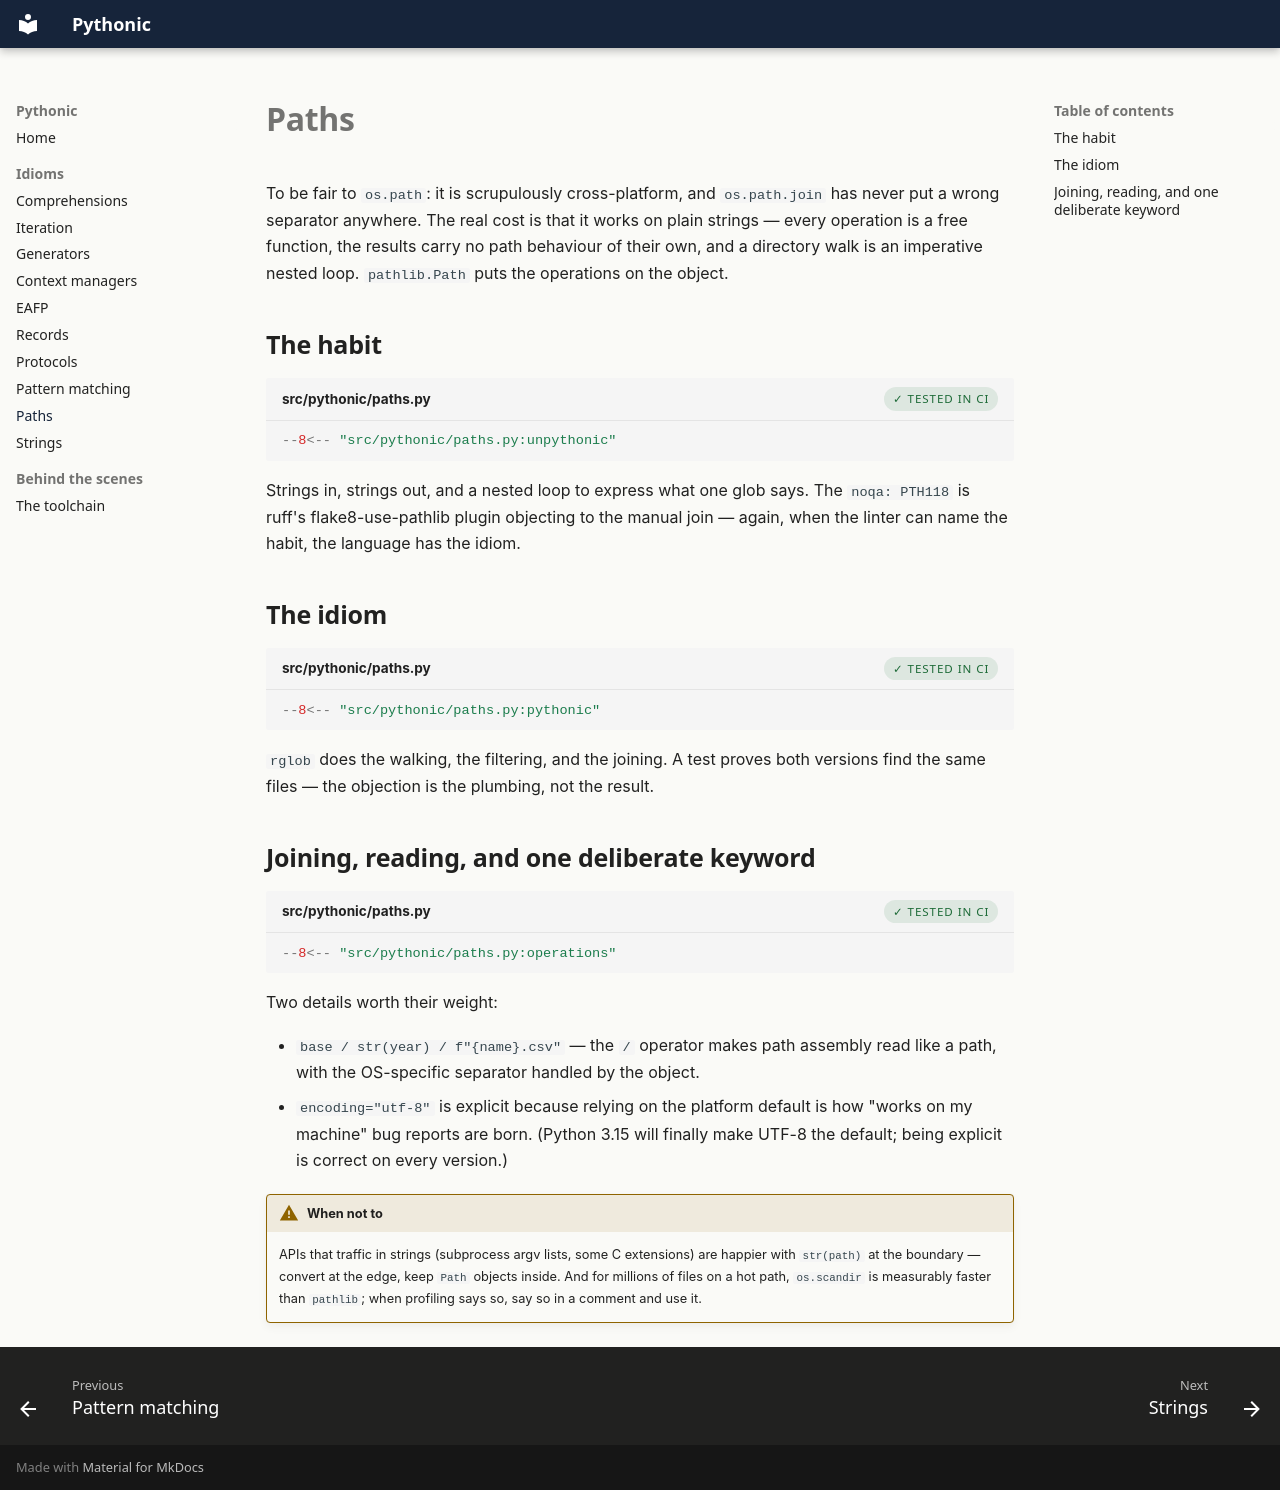

repository: williajm/pythonic · page: paths/index.html · generator: mkdocs

# Paths

To be fair to `os.path`: it is scrupulously cross-platform, and
`os.path.join` has never put a wrong separator anywhere. The real cost is
that it works on plain strings — every operation is a free function, the
results carry no path behaviour of their own, and a directory walk is an
imperative nested loop. `pathlib.Path` puts the operations on the object.

## The habit

```python title="src/pythonic/paths.py"
--8<-- "src/pythonic/paths.py:unpythonic"
```

Strings in, strings out, and a nested loop to express what one glob says.
The `noqa: PTH118` is ruff's flake8-use-pathlib plugin objecting to the
manual join — again, when the linter can name the habit, the language has
the idiom.

## The idiom

```python title="src/pythonic/paths.py"
--8<-- "src/pythonic/paths.py:pythonic"
```

`rglob` does the walking, the filtering, and the joining. A test proves
both versions find the same files — the objection is the plumbing, not
the result.

## Joining, reading, and one deliberate keyword

```python title="src/pythonic/paths.py"
--8<-- "src/pythonic/paths.py:operations"
```

Two details worth their weight:

- `base / str(year) / f"{name}.csv"` — the `/` operator makes path
  assembly read like a path, with the OS-specific separator handled by
  the object.
- `encoding="utf-8"` is explicit because relying on the platform default
  is how "works on my machine" bug reports are born. (Python 3.15 will
  finally make UTF-8 the default; being explicit is correct on every
  version.)

!!! warning "When not to"
    APIs that traffic in strings (subprocess argv lists, some C
    extensions) are happier with `str(path)` at the boundary — convert at
    the edge, keep `Path` objects inside. And for millions of files on a
    hot path, `os.scandir` is measurably faster than `pathlib`; when
    profiling says so, say so in a comment and use it.
